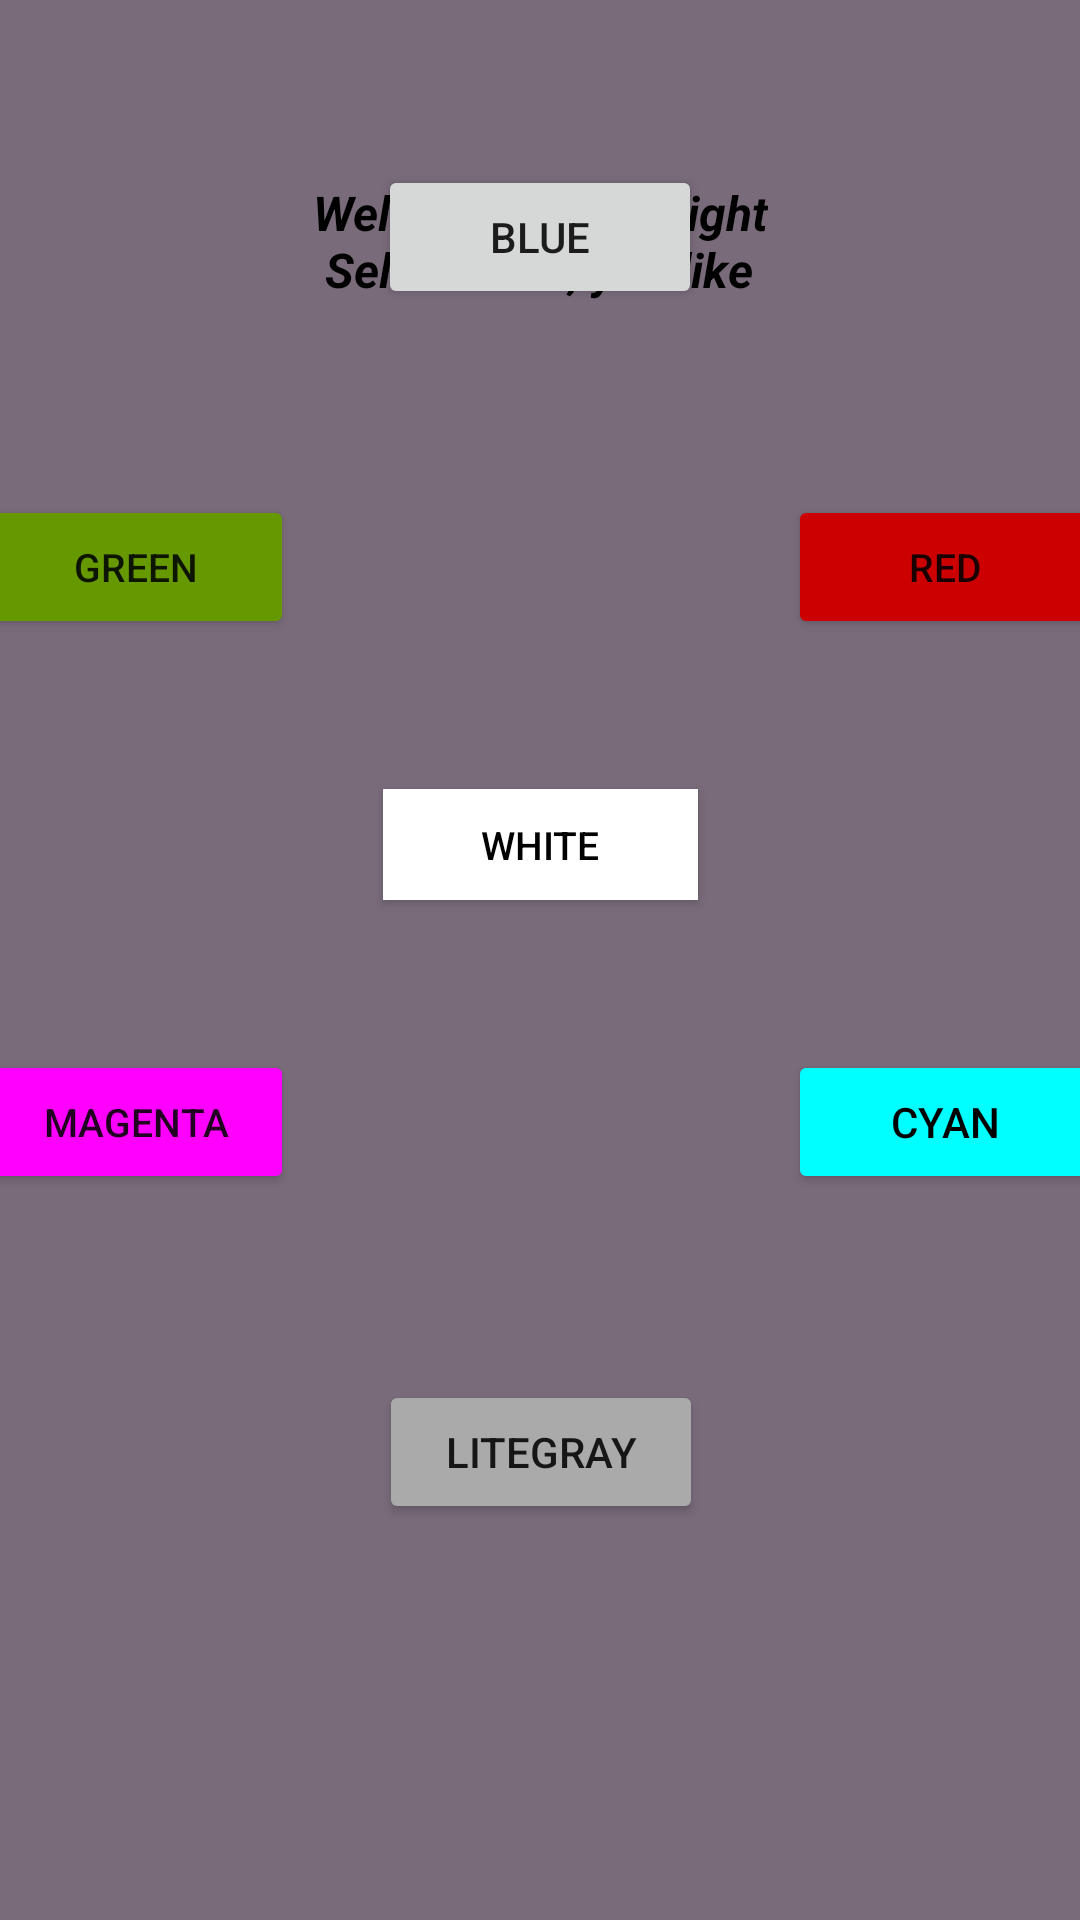

Layout XML and referenced resources for this Android screen:
<!-- AndroidManifest.xml: application theme Theme.AndroidModule2Lesson3Task1Flashlight -->
<!-- res/layout/activity_main.xml -->
<?xml version="1.0" encoding="utf-8"?>
<androidx.constraintlayout.widget.ConstraintLayout xmlns:android="http://schemas.android.com/apk/res/android"
    xmlns:app="http://schemas.android.com/apk/res-auto"
    xmlns:tools="http://schemas.android.com/tools"
    android:layout_width="match_parent"
    android:layout_height="match_parent"
    android:background="@color/customViolet"
    tools:context=".MainActivity">

    <TextView
        android:id="@+id/tvWelcomeMess"
        android:layout_width="wrap_content"
        android:layout_height="wrap_content"
        android:layout_centerInParent="true"
        android:layout_marginTop="60dp"
        android:text="@string/welcome_text"
        android:textSize="16dp"

        android:textColor="@color/black"
        android:textStyle="bold|italic"
        app:layout_constraintLeft_toLeftOf="parent"
        app:layout_constraintRight_toRightOf="parent"
        app:layout_constraintTop_toTopOf="parent" />

    <Button
        android:id="@+id/btGreen"

        android:layout_height="wrap_content"
        android:layout_width="105dp"
        android:layout_marginEnd="30dp"
        android:textSize="13dp"
        android:layout_marginBottom="50dp"
        android:text="@string/green"
        app:backgroundTint="@android:color/holo_green_dark"
        app:layout_constraintBottom_toTopOf="@+id/btWhite"
        app:layout_constraintEnd_toStartOf="@+id/btWhite"
        android:layout_marginRight="30dp" />

    <Button
        android:id="@+id/btBlue"
        android:layout_width="108dp"
        android:layout_height="wrap_content"
        android:layout_centerInParent="true"
        android:layout_marginBottom="160dp"
        android:text="@string/blue"
        app:layout_constraintBottom_toTopOf="@+id/btWhite"
        app:layout_constraintEnd_toEndOf="parent"

        app:layout_constraintStart_toStartOf="parent"

        />

    <Button
        android:id="@+id/btRed"
        android:layout_width="105dp"
        android:layout_height="wrap_content"
        android:layout_marginStart="30dp"
        android:layout_marginLeft="30dp"
        android:layout_marginBottom="50dp"

        android:textSize="13dp"

        android:text="@string/red"
        app:backgroundTint="@android:color/holo_red_dark"
        app:layout_constraintBottom_toTopOf="@+id/btWhite"
        app:layout_constraintStart_toEndOf="@+id/btWhite" />

    <Button
        android:id="@+id/btWhite"
        android:layout_width="105dp"
        android:layout_height="37dp"
        android:layout_centerInParent="true"
        android:layout_marginBottom="340dp"
        android:background="@color/white"
        android:text="@string/white"
      android:textSize="13dp"
        android:textColor="@color/black"
        app:backgroundTint="@color/white"
        app:layout_constraintBottom_toBottomOf="parent"
        app:layout_constraintEnd_toEndOf="parent"
        app:layout_constraintStart_toStartOf="parent" />

    <Button
        android:id="@+id/btLTGray"
        android:layout_width="108dp"
        android:layout_height="wrap_content"
        android:layout_centerInParent="true"
        android:layout_marginTop="160dp"
        android:text="@string/litegray"
        app:backgroundTint="@android:color/darker_gray"
        app:layout_constraintEnd_toEndOf="parent"
        app:layout_constraintHorizontal_bias="0.501"
        app:layout_constraintStart_toStartOf="parent"
        app:layout_constraintTop_toBottomOf="@+id/btWhite" />

    <Button
        android:id="@+id/btCyan"
        android:layout_width="105dp"
        android:layout_height="wrap_content"
        android:layout_marginStart="30dp"
        android:layout_marginLeft="30dp"
        android:layout_marginTop="50dp"
        android:text="@string/cyan"
        android:textColor="@color/black"
        app:backgroundTint="@color/cyan"
        app:layout_constraintStart_toEndOf="@+id/btWhite"
        app:layout_constraintTop_toBottomOf="@+id/btWhite" />

    <Button
        android:id="@+id/btMagneta"

        android:layout_height="wrap_content"
        android:layout_width="105dp"
        android:layout_marginTop="50dp"
        android:layout_marginEnd="30dp"
        android:textSize="13dp"
        android:layout_marginRight="30dp"
        android:text="@string/magenta"

        app:backgroundTint="@color/magenta"
        app:layout_constraintEnd_toStartOf="@+id/btWhite"
        app:layout_constraintTop_toBottomOf="@+id/btWhite" />

</androidx.constraintlayout.widget.ConstraintLayout>
<!-- resources referenced by this layout -->
<resources>
  <color name="black">#FF000000</color>
  <color name="customViolet">#796B7A</color>
  <color name="cyan">#00FFFF</color>
  <color name="magenta">#FF00FF</color>
  <color name="white">#FFFFFFFF</color>
  <string name="blue">blue</string>
  <string name="cyan">cyan</string>
  <string name="green">green</string>
  <string name="litegray">litegray</string>
  <string name="magenta">magenta</string>
  <string name="red">red</string>
  <string name="welcome_text">Welcome to flashlight\n Select color, you like</string>
  <string name="white">white</string>
  <style name="Theme.AndroidModule2Lesson3Task1Flashlight" parent="Theme.MaterialComponents.DayNight.NoActionBar">
          
          <item name="colorPrimary">@color/purple_500</item>
          <item name="colorPrimaryVariant">@color/purple_700</item>
          <item name="colorOnPrimary">@color/white</item>
          
          <item name="colorSecondary">@color/teal_200</item>
          <item name="colorSecondaryVariant">@color/teal_700</item>
          <item name="colorOnSecondary">@color/black</item>
          
          <item name="android:statusBarColor" tools:targetApi="l">?attr/colorPrimaryVariant</item>
          
      </style>
  <color name="purple_500">#FF6200EE</color>
  <color name="purple_700">#FF3700B3</color>
  <color name="teal_200">#FF03DAC5</color>
  <color name="teal_700">#FF018786</color>
</resources>
